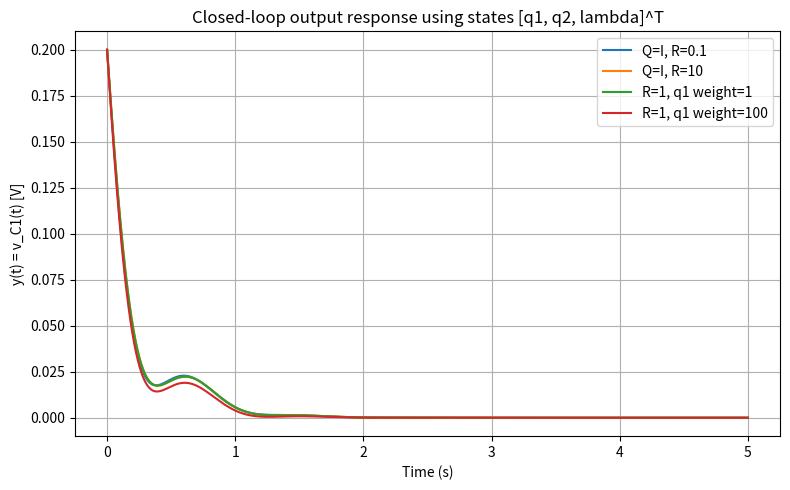
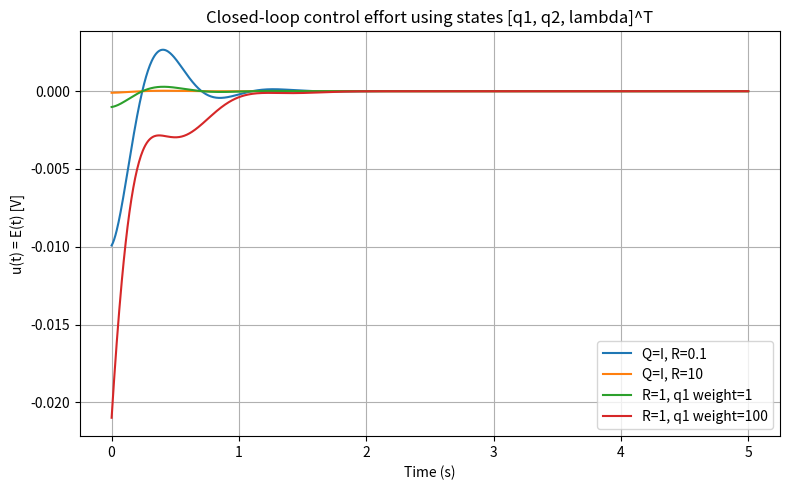

Here is the Python script that generated these plots, in order:
import numpy as np
from scipy.linalg import solve_continuous_are, eigvals
from scipy.integrate import solve_ivp
import matplotlib.pyplot as plt

# System parameters
R1 = 1.0
R2 = 3.0
C1 = 0.05
C2 = 0.025
R3 = 5.0
L  = 1.0

# State variables:
# x = [q1, q2, lam]^T
# q1 = charge on C1
# q2 = charge on C2
# lam = flux linkage of L
#
# v_C1 = q1/C1
# v_C2 = q2/C2
# i_L  = lam/L

A = np.array([
    [-1.0/(C1*(R1+R2)),  0.0,          -1.0/L],
    [0.0,                0.0,           1.0/L],
    [1.0/C1,            -1.0/C2,      -R3/L]
], dtype=float)

B = np.array([
    [1.0/(R1+R2)],
    [0.0],
    [0.0]
], dtype=float)

C = np.array([[1.0/C1, 0.0, 0.0]], dtype=float)
D = np.array([[0.0]], dtype=float)

print("A =\n", A)
print("B =\n", B)
print("C =\n", C)
print("D =\n", D)

# Stability
open_loop_poles = eigvals(A)
print("\nOpen-loop poles:")
print(open_loop_poles)

# Controllability
Ctrb = np.hstack([B, A @ B, A @ A @ B])
print("\nControllability matrix =\n", Ctrb)
print("Rank of controllability matrix =", np.linalg.matrix_rank(Ctrb))

# LQR function
def lqr(A, B, Q, R):
    P = solve_continuous_are(A, B, Q, R)
    K = np.linalg.inv(R) @ B.T @ P
    eig_cl = eigvals(A - B @ K)
    return K, P, eig_cl

# Closed-loop simulation
def simulate_closed_loop(K, x0, t_end=5.0):
    Acl = A - B @ K

    def f(t, x):
        return Acl @ x

    t_eval = np.linspace(0, t_end, 1000)
    sol = solve_ivp(f, [0, t_end], x0, t_eval=t_eval)

    x = sol.y
    u = -(K @ x).flatten()
    y = (C @ x).flatten()   # output voltage across C1

    return sol.t, x, y, u

# Initial condition:
# 0.01 charge left in C1, C2 and L initially at rest
x0 = np.array([0.01, 0.0, 0.0])

# Four LQR cases
cases = {
    "Q=I, R=0.1": (
        np.diag([1.0, 1.0, 1.0]),
        np.array([[0.1]])
    ),
    "Q=I, R=10": (
        np.diag([1.0, 1.0, 1.0]),
        np.array([[10.0]])
    ),
    "R=1, q1 weight=1": (
        np.diag([1.0, 1.0, 1.0]),
        np.array([[1.0]])
    ),
    "R=1, q1 weight=100": (
        np.diag([100.0, 1.0, 1.0]),
        np.array([[1.0]])
    )
}

results = {}

for name, (Q, R) in cases.items():
    K, P, poles = lqr(A, B, Q, R)
    results[name] = {"K": K, "P": P, "poles": poles}

    print(f"\n{name}")
    print("Q =\n", Q)
    print("R =\n", R)
    print("K =", K)
    print("Closed-loop poles =", poles)

# Plot output y(t) = v_C1(t)
plt.figure(figsize=(8, 5))
for name, data in results.items():
    K = data["K"]
    t, x, y, u = simulate_closed_loop(K, x0)
    plt.plot(t, y, label=name)

plt.xlabel("Time (s)")
plt.ylabel("y(t) = v_C1(t) [V]")
plt.title("Closed-loop output response using states [q1, q2, lambda]^T")
plt.grid(True)
plt.legend()
plt.tight_layout()

# Plot control effort u(t) = E(t)
plt.figure(figsize=(8, 5))
for name, data in results.items():
    K = data["K"]
    t, x, y, u = simulate_closed_loop(K, x0)
    plt.plot(t, u, label=name)

plt.xlabel("Time (s)")
plt.ylabel("u(t) = E(t) [V]")
plt.title("Closed-loop control effort using states [q1, q2, lambda]^T")
plt.grid(True)
plt.legend()
plt.tight_layout()
plt.show()
